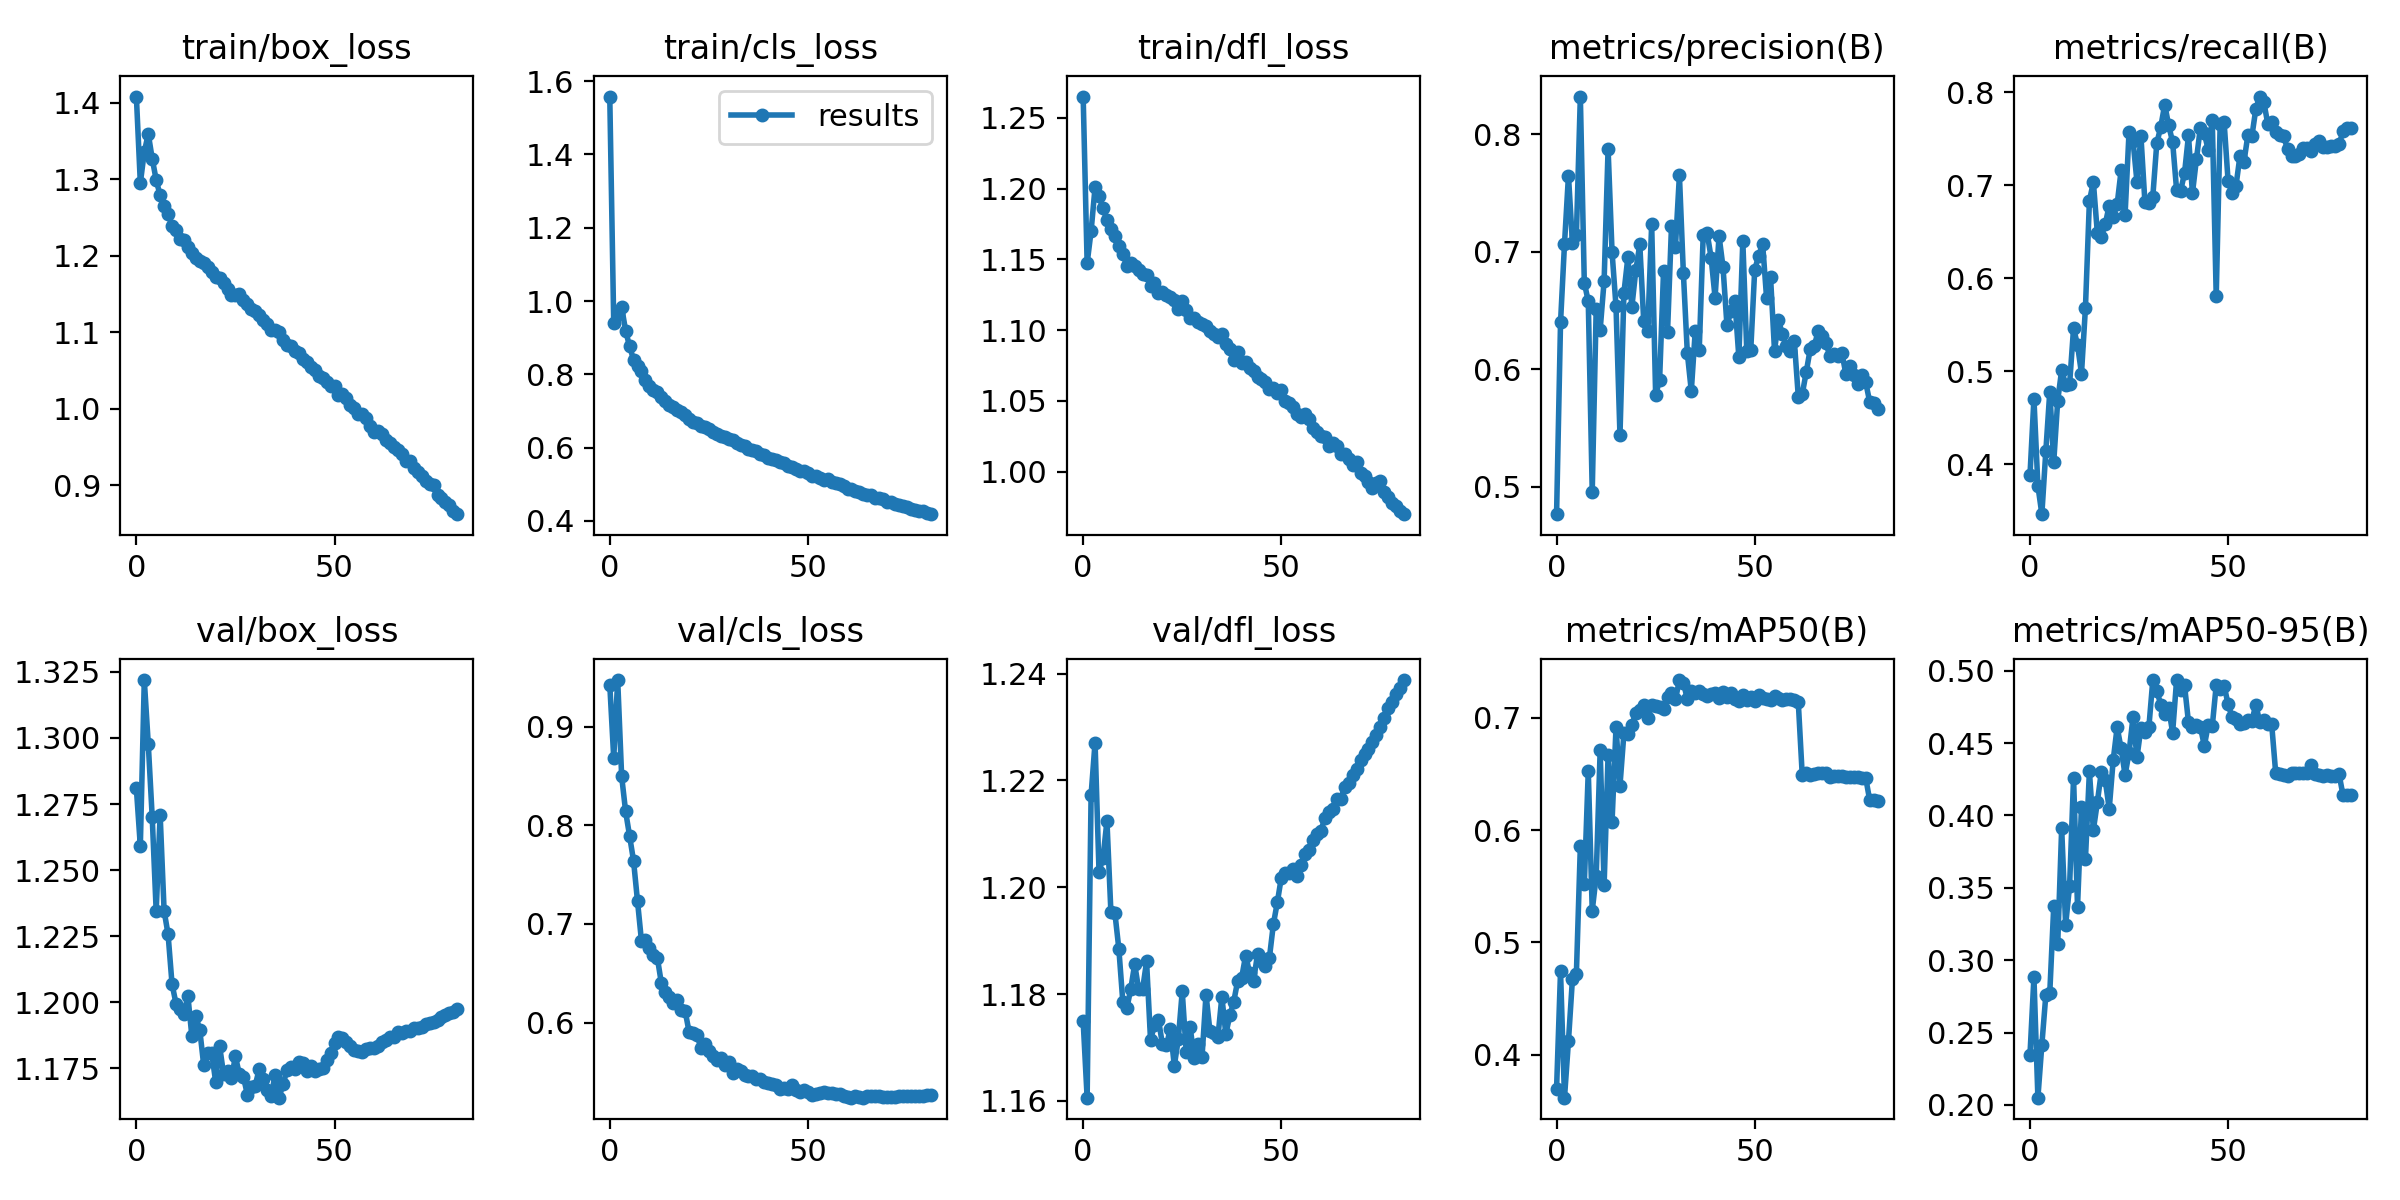

The data file committed next to this chart (first rows):
epoch, train/box_loss, train/cls_loss, train/dfl_loss, metrics/precision(B), metrics/recall(B), metrics/mAP50(B), metrics/mAP50-95(B), val/box_loss, val/cls_loss, val/dfl_loss, lr/pg0, lr/pg1, lr/pg2
0, 1.408, 1.558, 1.265, 0.4767, 0.3881, 0.3696, 0.2345, 1.281, 0.9427, 1.175, 0.07007, 0.003326, 0.003326
1, 1.295, 0.9396, 1.147, 0.6398, 0.4707, 0.4741, 0.2882, 1.259, 0.8682, 1.161, 0.04, 0.006593, 0.006593
2, 1.335, 0.9656, 1.17, 0.7064, 0.3771, 0.3616, 0.205, 1.322, 0.9473, 1.217, 0.00987, 0.009795, 0.009795
3, 1.359, 0.9831, 1.201, 0.7647, 0.3465, 0.4119, 0.2416, 1.298, 0.8496, 1.227, 0.009703, 0.009703, 0.009703
4, 1.327, 0.9192, 1.195, 0.7076, 0.4141, 0.4671, 0.2758, 1.27, 0.8141, 1.203, 0.009703, 0.009703, 0.009703
5, 1.299, 0.8761, 1.186, 0.7141, 0.478, 0.472, 0.2774, 1.234, 0.7893, 1.206, 0.009604, 0.009604, 0.009604
6, 1.279, 0.8404, 1.178, 0.8319, 0.4024, 0.5856, 0.3373, 1.271, 0.7641, 1.212, 0.009505, 0.009505, 0.009505
7, 1.265, 0.8219, 1.171, 0.6736, 0.4686, 0.5516, 0.3111, 1.235, 0.7231, 1.195, 0.009406, 0.009406, 0.009406
8, 1.254, 0.8084, 1.167, 0.6577, 0.5014, 0.6528, 0.3911, 1.226, 0.6827, 1.195, 0.009307, 0.009307, 0.009307
9, 1.239, 0.7851, 1.159, 0.4959, 0.4858, 0.5283, 0.3245, 1.207, 0.6841, 1.188, 0.009208, 0.009208, 0.009208
10, 1.234, 0.7682, 1.154, 0.6516, 0.4862, 0.5588, 0.3514, 1.2, 0.6757, 1.179, 0.009109, 0.009109, 0.009109
11, 1.222, 0.7559, 1.145, 0.6335, 0.5464, 0.6709, 0.4259, 1.197, 0.6684, 1.177, 0.00901, 0.00901, 0.00901
12, 1.22, 0.7508, 1.147, 0.6752, 0.5285, 0.5508, 0.3369, 1.196, 0.6659, 1.181, 0.008911, 0.008911, 0.008911
13, 1.211, 0.7369, 1.145, 0.7875, 0.4977, 0.6671, 0.4057, 1.202, 0.6404, 1.186, 0.008812, 0.008812, 0.008812
14, 1.203, 0.727, 1.143, 0.6998, 0.5684, 0.6073, 0.37, 1.187, 0.6308, 1.181, 0.008713, 0.008713, 0.008713
15, 1.197, 0.7165, 1.14, 0.6534, 0.6832, 0.6914, 0.4305, 1.195, 0.6259, 1.181, 0.008614, 0.008614, 0.008614
16, 1.193, 0.7109, 1.139, 0.5438, 0.7035, 0.6396, 0.39, 1.19, 0.6197, 1.186, 0.008515, 0.008515, 0.008515
17, 1.19, 0.7023, 1.131, 0.6651, 0.6487, 0.6863, 0.409, 1.176, 0.6227, 1.171, 0.008416, 0.008416, 0.008416
18, 1.185, 0.6979, 1.133, 0.6952, 0.6446, 0.6852, 0.43, 1.181, 0.6132, 1.174, 0.008317, 0.008317, 0.008317
19, 1.178, 0.6886, 1.127, 0.653, 0.6584, 0.6933, 0.4242, 1.181, 0.6121, 1.175, 0.008218, 0.008218, 0.008218
20, 1.172, 0.6791, 1.127, 0.6842, 0.6783, 0.7047, 0.4045, 1.17, 0.5909, 1.171, 0.008119, 0.008119, 0.008119
21, 1.171, 0.6707, 1.125, 0.7061, 0.666, 0.7073, 0.4381, 1.183, 0.5899, 1.17, 0.00802, 0.00802, 0.00802
22, 1.164, 0.6683, 1.123, 0.6407, 0.6796, 0.7112, 0.4609, 1.173, 0.5878, 1.173, 0.007921, 0.007921, 0.007921
23, 1.156, 0.6597, 1.121, 0.6328, 0.716, 0.6998, 0.4462, 1.174, 0.574, 1.167, 0.007822, 0.007822, 0.007822
24, 1.149, 0.6553, 1.115, 0.7233, 0.6683, 0.7113, 0.4279, 1.171, 0.578, 1.171, 0.007723, 0.007723, 0.007723
25, 1.148, 0.6509, 1.121, 0.5782, 0.7573, 0.7102, 0.4434, 1.179, 0.571, 1.181, 0.007624, 0.007624, 0.007624
26, 1.15, 0.6434, 1.114, 0.5907, 0.748, 0.7095, 0.4678, 1.173, 0.5662, 1.169, 0.007525, 0.007525, 0.007525
27, 1.142, 0.6377, 1.109, 0.6839, 0.7038, 0.7078, 0.4401, 1.172, 0.5623, 1.174, 0.007426, 0.007426, 0.007426
28, 1.137, 0.6327, 1.109, 0.6314, 0.753, 0.7183, 0.4605, 1.165, 0.5646, 1.168, 0.007327, 0.007327, 0.007327
29, 1.131, 0.6292, 1.106, 0.7216, 0.6823, 0.7217, 0.4577, 1.168, 0.5566, 1.171, 0.007228, 0.007228, 0.007228
30, 1.128, 0.624, 1.104, 0.7043, 0.681, 0.7163, 0.4608, 1.169, 0.5596, 1.168, 0.007129, 0.007129, 0.007129
31, 1.122, 0.62, 1.103, 0.765, 0.6879, 0.7336, 0.4935, 1.175, 0.5489, 1.18, 0.00703, 0.00703, 0.00703
32, 1.116, 0.6133, 1.099, 0.6817, 0.7451, 0.7314, 0.4862, 1.171, 0.5531, 1.173, 0.006931, 0.006931, 0.006931
33, 1.11, 0.6082, 1.097, 0.6137, 0.7628, 0.7166, 0.4765, 1.167, 0.5511, 1.173, 0.006832, 0.006832, 0.006832
34, 1.103, 0.6037, 1.095, 0.5815, 0.7867, 0.7237, 0.4703, 1.165, 0.5471, 1.172, 0.006733, 0.006733, 0.006733
35, 1.103, 0.5972, 1.097, 0.6328, 0.7646, 0.7225, 0.4739, 1.172, 0.5462, 1.179, 0.006634, 0.006634, 0.006634
36, 1.1, 0.5948, 1.09, 0.6163, 0.7464, 0.7236, 0.4573, 1.164, 0.5454, 1.173, 0.006535, 0.006535, 0.006535
37, 1.089, 0.5896, 1.087, 0.7137, 0.6951, 0.7214, 0.4935, 1.169, 0.5426, 1.176, 0.006436, 0.006436, 0.006436
38, 1.083, 0.5826, 1.079, 0.7159, 0.6939, 0.7191, 0.4867, 1.174, 0.5428, 1.179, 0.006337, 0.006337, 0.006337
39, 1.082, 0.5789, 1.085, 0.6948, 0.7128, 0.721, 0.4899, 1.175, 0.5399, 1.183, 0.006238, 0.006238, 0.006238
40, 1.075, 0.5718, 1.077, 0.6609, 0.7536, 0.722, 0.4644, 1.175, 0.5384, 1.183, 0.006139, 0.006139, 0.006139
41, 1.073, 0.5689, 1.077, 0.7134, 0.6914, 0.7174, 0.4609, 1.177, 0.5381, 1.187, 0.00604, 0.00604, 0.00604
42, 1.064, 0.5655, 1.073, 0.6869, 0.7279, 0.7232, 0.4626, 1.177, 0.537, 1.184, 0.005941, 0.005941, 0.005941
43, 1.06, 0.5613, 1.071, 0.6372, 0.7618, 0.7189, 0.4612, 1.174, 0.533, 1.183, 0.005842, 0.005842, 0.005842
44, 1.054, 0.5568, 1.067, 0.6493, 0.7559, 0.7221, 0.4481, 1.176, 0.5336, 1.188, 0.005743, 0.005743, 0.005743
45, 1.05, 0.5489, 1.065, 0.658, 0.7377, 0.7169, 0.4627, 1.174, 0.5322, 1.186, 0.005644, 0.005644, 0.005644
46, 1.043, 0.5465, 1.063, 0.6101, 0.7707, 0.7153, 0.4615, 1.175, 0.5367, 1.185, 0.005545, 0.005545, 0.005545
47, 1.04, 0.5417, 1.058, 0.7092, 0.5807, 0.7205, 0.49, 1.175, 0.532, 1.187, 0.005446, 0.005446, 0.005446
48, 1.034, 0.536, 1.059, 0.6153, 0.7664, 0.7162, 0.4871, 1.178, 0.5301, 1.193, 0.005347, 0.005347, 0.005347
49, 1.03, 0.5353, 1.056, 0.6161, 0.7675, 0.7181, 0.4896, 1.181, 0.5314, 1.197, 0.005248, 0.005248, 0.005248
50, 1.029, 0.5316, 1.058, 0.6845, 0.7042, 0.7146, 0.4768, 1.185, 0.5292, 1.202, 0.005149, 0.005149, 0.005149
51, 1.017, 0.5236, 1.05, 0.6966, 0.692, 0.7203, 0.4678, 1.187, 0.5269, 1.203, 0.00505, 0.00505, 0.00505
52, 1.019, 0.5214, 1.048, 0.7065, 0.6998, 0.7174, 0.4663, 1.186, 0.5276, 1.203, 0.004951, 0.004951, 0.004951
53, 1.013, 0.5162, 1.046, 0.6605, 0.7318, 0.7166, 0.4631, 1.185, 0.5284, 1.204, 0.004852, 0.004852, 0.004852
54, 1.005, 0.5112, 1.041, 0.6782, 0.7253, 0.716, 0.464, 1.183, 0.5294, 1.202, 0.004753, 0.004753, 0.004753
55, 1.001, 0.5135, 1.039, 0.6157, 0.7542, 0.7193, 0.4662, 1.182, 0.5283, 1.204, 0.004654, 0.004654, 0.004654
56, 0.9933, 0.505, 1.041, 0.6417, 0.7528, 0.7177, 0.4655, 1.182, 0.5283, 1.206, 0.004555, 0.004555, 0.004555
57, 0.9929, 0.503, 1.037, 0.6296, 0.7822, 0.7159, 0.4764, 1.181, 0.5275, 1.207, 0.004456, 0.004456, 0.004456
58, 0.9881, 0.5017, 1.031, 0.6197, 0.7954, 0.7164, 0.4644, 1.182, 0.5279, 1.209, 0.004357, 0.004357, 0.004357
59, 0.9771, 0.4949, 1.028, 0.6159, 0.7898, 0.717, 0.4658, 1.183, 0.5254, 1.21, 0.004258, 0.004258, 0.004258
... 22 more rows
